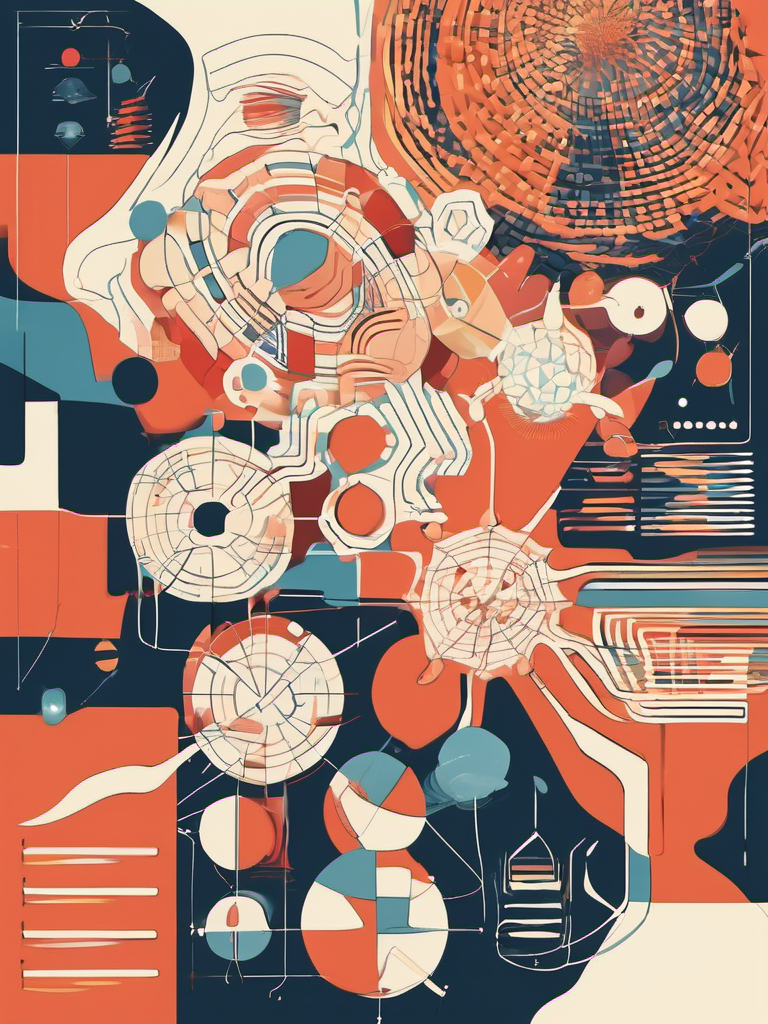
Generation parameters embedded in this image by AUTOMATIC1111 Stable Diffusion web UI or a fork of it (Forge, ...) (PNG 'parameters' text chunk):
Abstract style Book Cover Design: A book cover for a Deep Learning Cancer Handbook, studio lighting, random colors  theme, HDR effects, DSLR shot | Title Style: vintage | Subtitle Style: serif . Non-representational, colors and shapes, expression of feelings, imaginative, highly detailed
Negative prompt: realistic, photographic, figurative, concrete, (worst quality:2.00), (low quality:2.00), (normal quality:2.00), low-res,text,watermark


Steps: 25, Sampler: DPM++ 2M Karras, CFG scale: 7, Seed: 52515785, Size: 768x1024, Model hash: 31e35c80fc, Model: sd_xl_base_1.0, Style Selector Enabled: True, Style Selector Randomize: False, Style Selector Style: Abstract, Version: v1.6.0